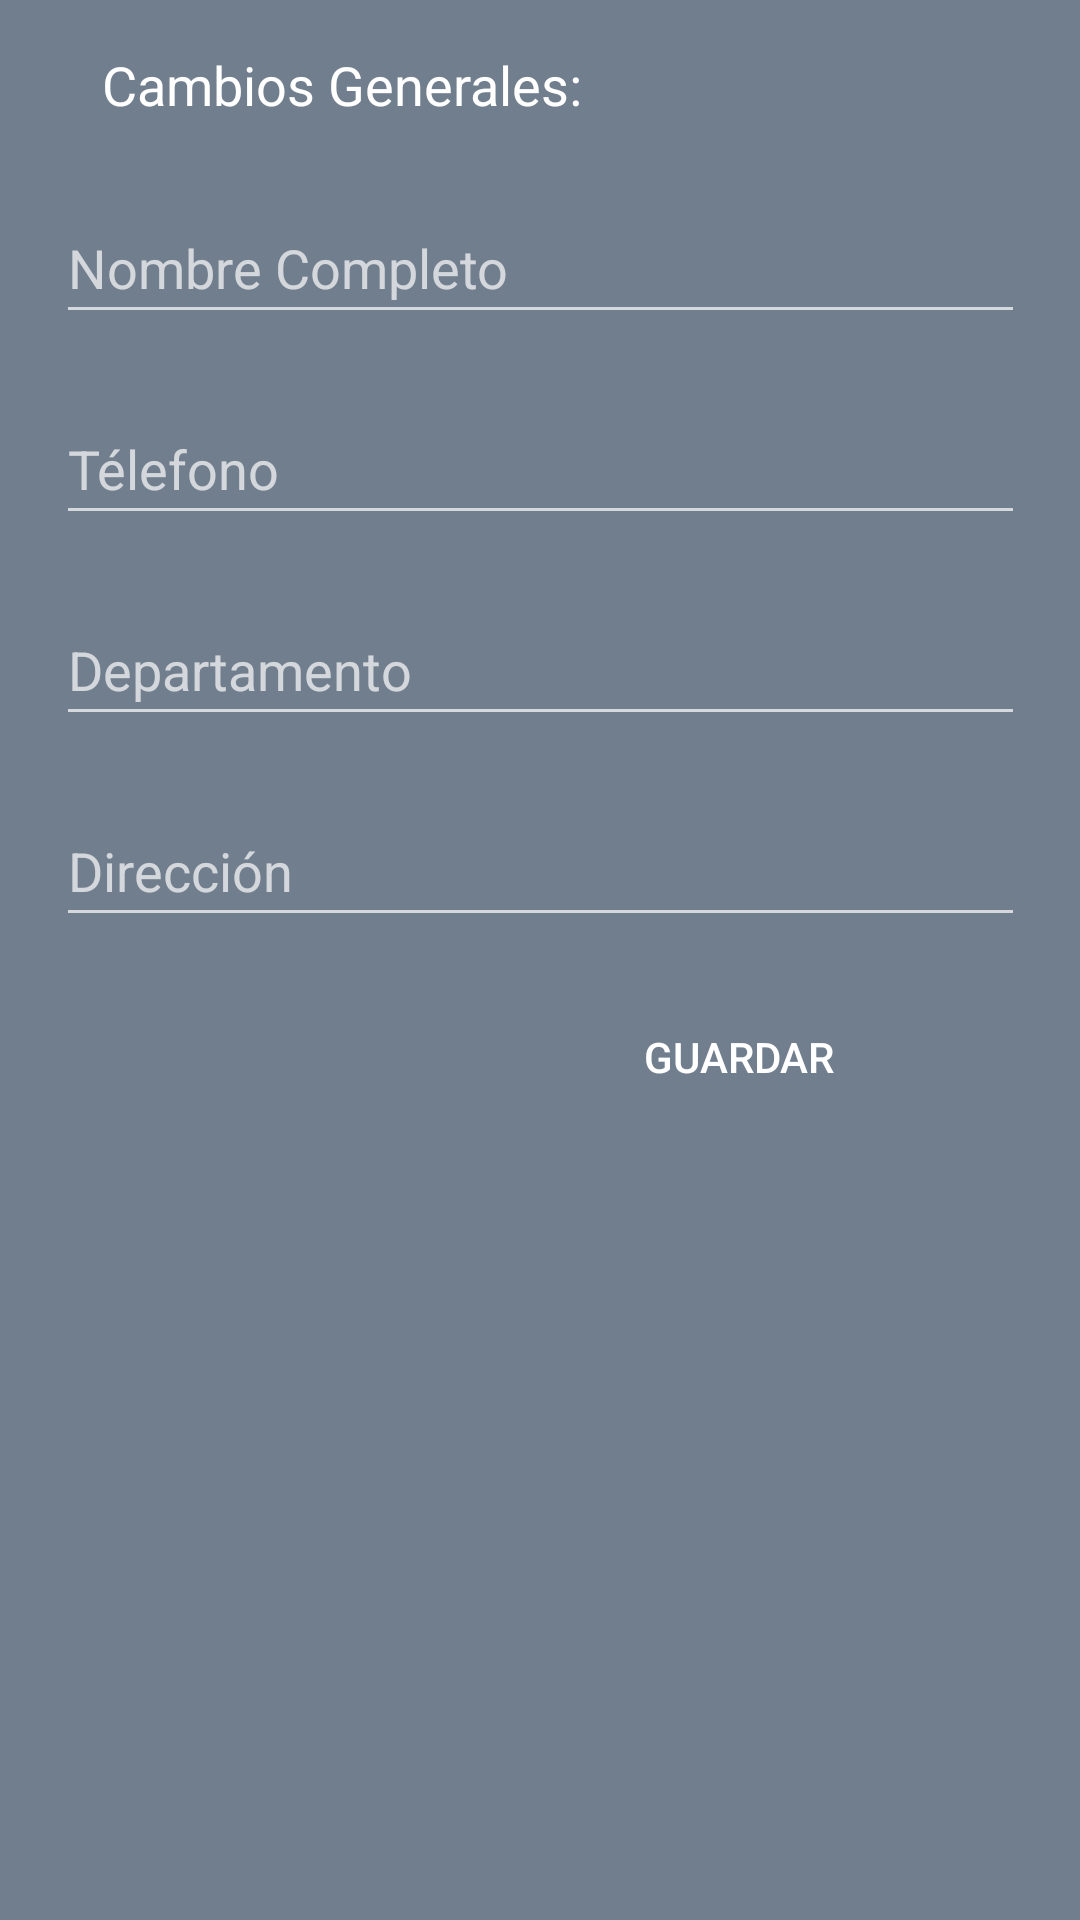

Reconstruct the res/layout file that produces this screen, plus the resources it refers to.
<!-- AndroidManifest.xml: application theme Theme.AppCompat -->
<!-- res/layout/activity_configure_user_datos.xml -->
<?xml version="1.0" encoding="utf-8"?>
<android.support.constraint.ConstraintLayout xmlns:android="http://schemas.android.com/apk/res/android"
    xmlns:app="http://schemas.android.com/apk/res-auto"
    xmlns:tools="http://schemas.android.com/tools"
    android:layout_width="match_parent"
    android:layout_height="match_parent"
    tools:context=".configure_user_datos"
    android:background="@color/fondo">


    <TextView
        android:id="@+id/textView2"
        android:layout_width="wrap_content"
        android:layout_height="wrap_content"
        android:layout_marginStart="8dp"
        android:layout_marginLeft="8dp"
        android:layout_marginTop="16dp"
        android:layout_marginEnd="8dp"
        android:layout_marginRight="8dp"
        android:text="Cambios Generales:"
        android:textColor="@color/white"
        android:textSize="18sp"
        app:layout_constraintEnd_toEndOf="parent"
        app:layout_constraintHorizontal_bias="0.141"
        app:layout_constraintStart_toStartOf="parent"
        app:layout_constraintTop_toTopOf="parent" />

    <EditText
        android:id="@+id/Editext203"
        android:layout_width="323dp"
        android:layout_height="47dp"
        android:layout_marginStart="8dp"
        android:layout_marginLeft="8dp"
        android:layout_marginTop="20dp"
        android:layout_marginEnd="8dp"
        android:layout_marginRight="8dp"
        android:editable="false"
        android:ems="10"
        android:hint="Télefono"
        android:inputType="textPersonName"
        android:textIsSelectable="false"
        app:layout_constraintEnd_toEndOf="parent"
        app:layout_constraintStart_toStartOf="parent"
        app:layout_constraintTop_toBottomOf="@+id/pass2" />

    <EditText
        android:id="@+id/Editext204"
        android:layout_width="323dp"
        android:layout_height="47dp"
        android:layout_marginStart="8dp"
        android:layout_marginLeft="8dp"
        android:layout_marginTop="20dp"
        android:layout_marginEnd="8dp"
        android:layout_marginRight="8dp"
        android:ems="10"
        android:hint="Departamento"
        android:inputType="textPersonName"
        app:layout_constraintEnd_toEndOf="parent"
        app:layout_constraintStart_toStartOf="parent"
        app:layout_constraintTop_toBottomOf="@+id/Editext203" />

    <EditText
        android:id="@+id/Editext205"
        android:layout_width="323dp"
        android:layout_height="47dp"
        android:layout_marginStart="8dp"
        android:layout_marginLeft="8dp"
        android:layout_marginTop="20dp"
        android:layout_marginEnd="8dp"
        android:layout_marginRight="8dp"
        android:ems="10"
        android:hint="Dirección"
        android:inputType="textPersonName"
        app:layout_constraintEnd_toEndOf="parent"
        app:layout_constraintStart_toStartOf="parent"
        app:layout_constraintTop_toBottomOf="@+id/Editext204" />

    <EditText
        android:id="@+id/pass2"
        android:layout_width="323dp"
        android:layout_height="47dp"
        android:layout_marginTop="24dp"
        android:ems="10"
        android:hint="Nombre Completo"
        android:inputType="textPersonName"
        app:layout_constraintEnd_toEndOf="parent"
        app:layout_constraintStart_toStartOf="parent"
        app:layout_constraintTop_toBottomOf="@+id/textView2" />

    <Button
        android:id="@+id/button2"
        android:layout_width="151dp"
        android:layout_height="48dp"
        android:layout_marginStart="8dp"
        android:layout_marginLeft="8dp"
        android:layout_marginTop="16dp"
        android:layout_marginEnd="8dp"
        android:layout_marginRight="8dp"
        android:background="@mipmap/buttonuno"
        android:onClick="enviardatos"
        android:text="Guardar"
        android:textColor="@color/white"
        app:layout_constraintEnd_toEndOf="parent"
        app:layout_constraintHorizontal_bias="0.845"
        app:layout_constraintStart_toStartOf="parent"
        app:layout_constraintTop_toBottomOf="@+id/Editext205" />

</android.support.constraint.ConstraintLayout>
<!-- resources referenced by this layout -->
<resources>
  <color name="fondo">#717E8D</color>
  <color name="white">#FFFF</color>
</resources>
